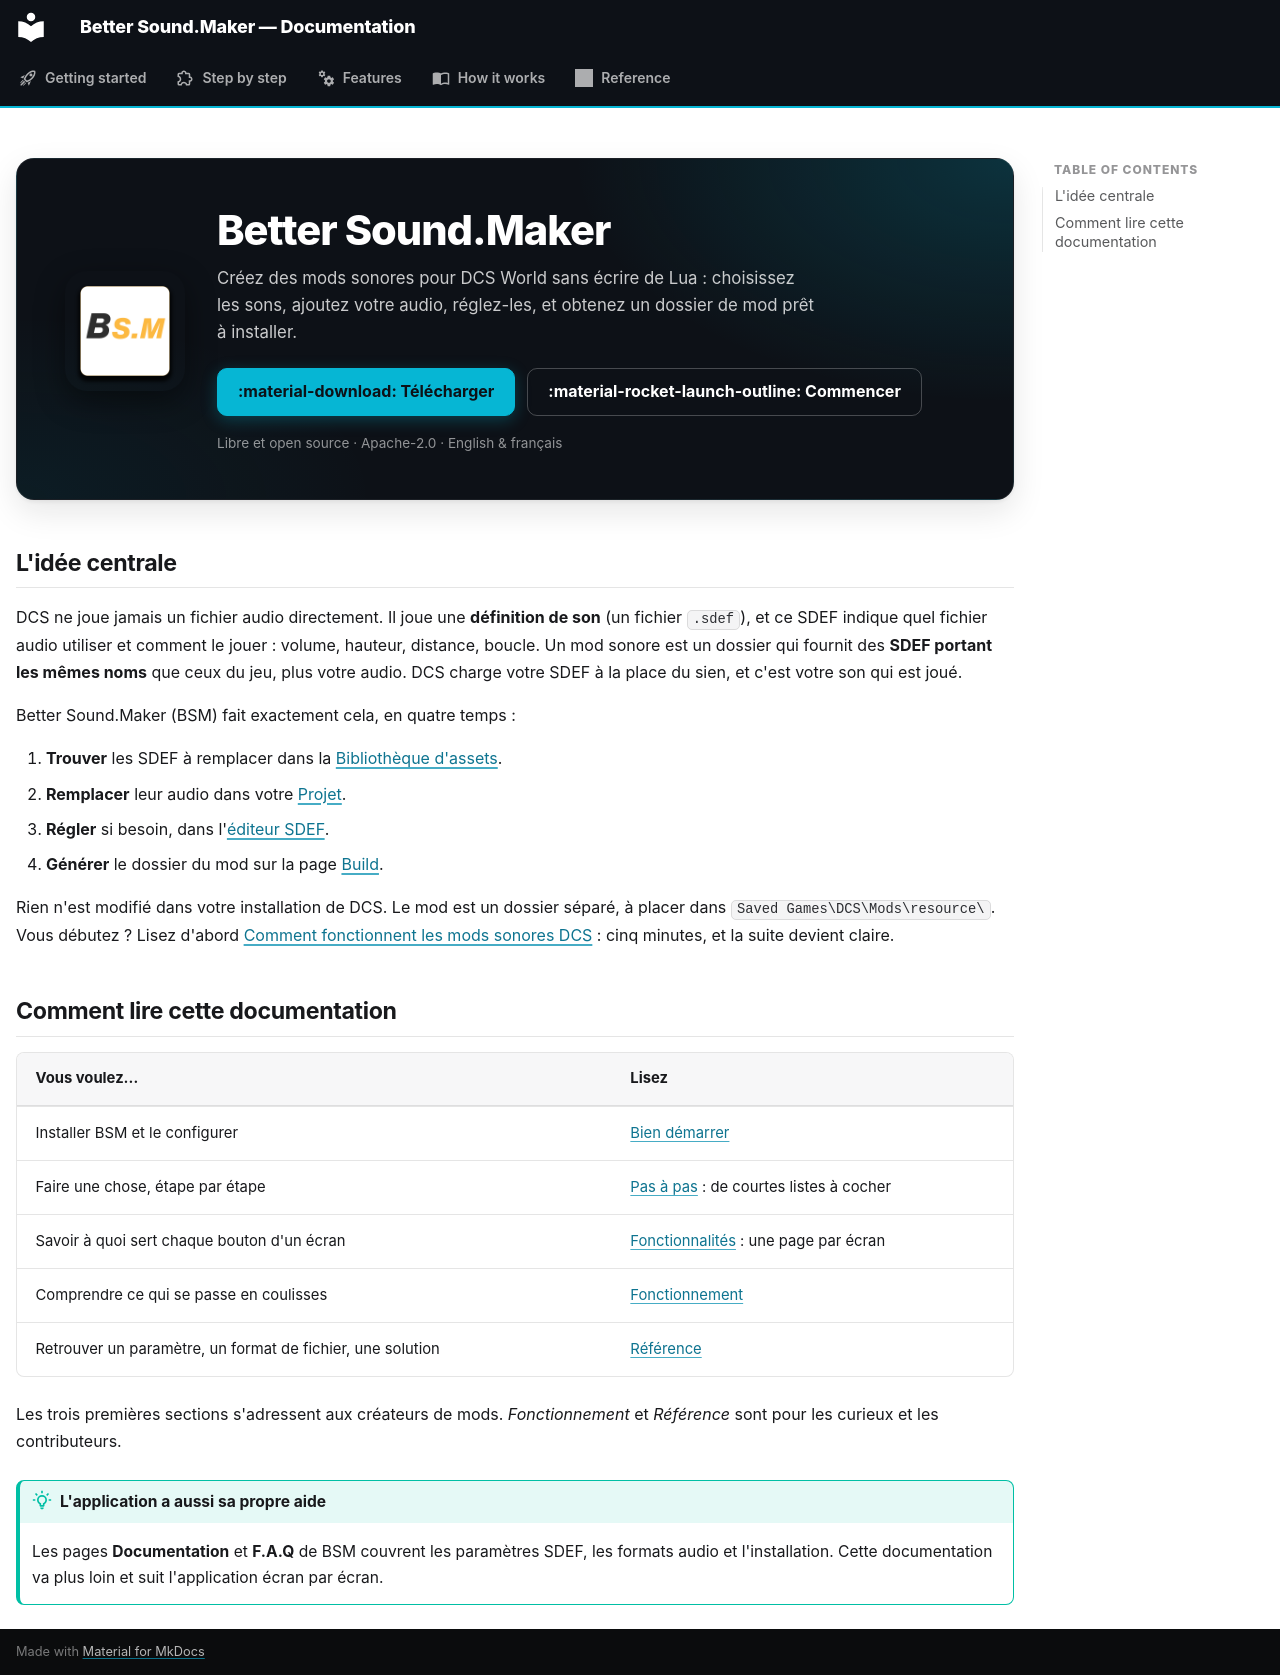

repository: FreeProject089/Better-Sound.Maker · page: index.fr/index.html · generator: mkdocs

---
title: Better Sound.Maker
hide:
  - navigation
  - path
---

<div class="bsm-hero" markdown>

![](assets/logo.png){ .bsm-hero__logo width="96" height="96" }

<div class="bsm-hero__body" markdown>

# Better Sound.Maker

Créez des mods sonores pour DCS World sans écrire de Lua : choisissez les sons, ajoutez votre
audio, réglez-les, et obtenez un dossier de mod prêt à installer.
{ .bsm-hero__tagline }

<div class="bsm-hero__actions" markdown>

[:material-download: Télécharger](https://github.com/FreeProject089/Better-Sound.Maker/releases/latest){ .md-button .md-button--primary }
[:material-rocket-launch-outline: Commencer](getting-started/install.md){ .md-button }

</div>

Libre et open source · Apache-2.0 · English & français
{ .bsm-hero__meta }

</div>
</div>

<!-- screenshot: the Assets Library with a few SDEFs selected and the detail panel open -->

## L'idée centrale

DCS ne joue jamais un fichier audio directement. Il joue une **définition de son** (un fichier
`.sdef`), et ce SDEF indique quel fichier audio utiliser et comment le jouer : volume, hauteur,
distance, boucle. Un mod sonore est un dossier qui fournit des **SDEF portant les mêmes noms**
que ceux du jeu, plus votre audio. DCS charge votre SDEF à la place du sien, et c'est votre son
qui est joué.

Better Sound.Maker (BSM) fait exactement cela, en quatre temps :

1. **Trouver** les SDEF à remplacer dans la [Bibliothèque d'assets](features/library.md).
2. **Remplacer** leur audio dans votre [Projet](features/project.md).
3. **Régler** si besoin, dans l'[éditeur SDEF](features/sdef-editor.md).
4. **Générer** le dossier du mod sur la page [Build](features/build.md).

Rien n'est modifié dans votre installation de DCS. Le mod est un dossier séparé, à placer dans
`Saved Games\DCS\Mods\resource\`. Vous débutez ? Lisez d'abord
[Comment fonctionnent les mods sonores DCS](getting-started/dcs-sound-mods.md) : cinq minutes,
et la suite devient claire.

## Comment lire cette documentation

| Vous voulez… | Lisez |
|---|---|
| Installer BSM et le configurer | [Bien démarrer](getting-started/install.md) |
| Faire une chose, étape par étape | [Pas à pas](guide/index.md) : de courtes listes à cocher |
| Savoir à quoi sert chaque bouton d'un écran | [Fonctionnalités](features/library.md) : une page par écran |
| Comprendre ce qui se passe en coulisses | [Fonctionnement](how-it-works/index.md) |
| Retrouver un paramètre, un format de fichier, une solution | [Référence](reference/sdef-parameters.md) |

Les trois premières sections s'adressent aux créateurs de mods. *Fonctionnement* et *Référence*
sont pour les curieux et les contributeurs.

!!! tip "L'application a aussi sa propre aide"

    Les pages **Documentation** et **F.A.Q** de BSM couvrent les paramètres SDEF, les formats
    audio et l'installation. Cette documentation va plus loin et suit l'application écran par
    écran.
